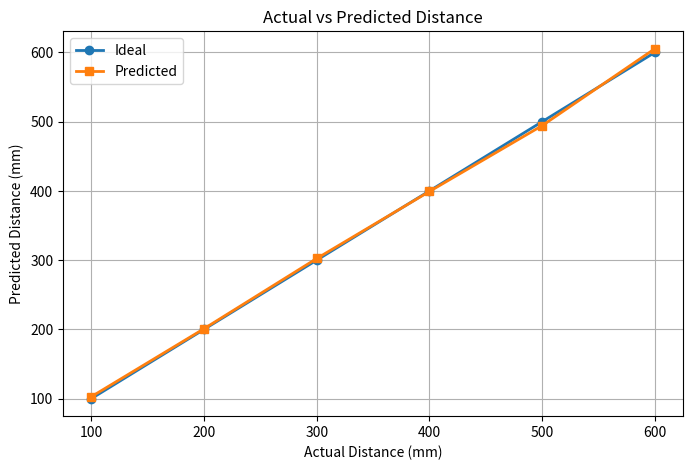
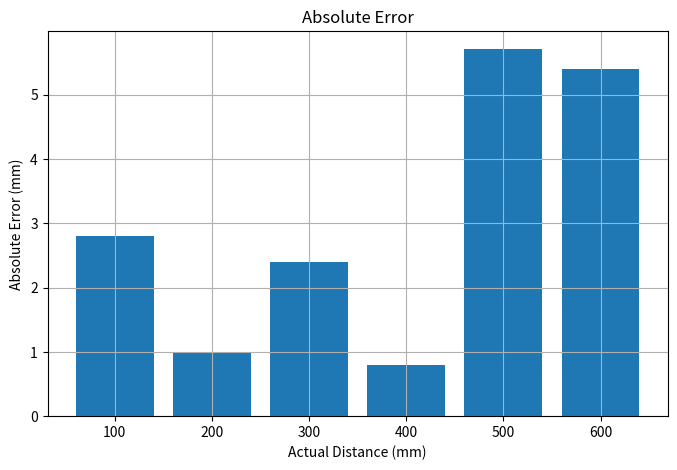
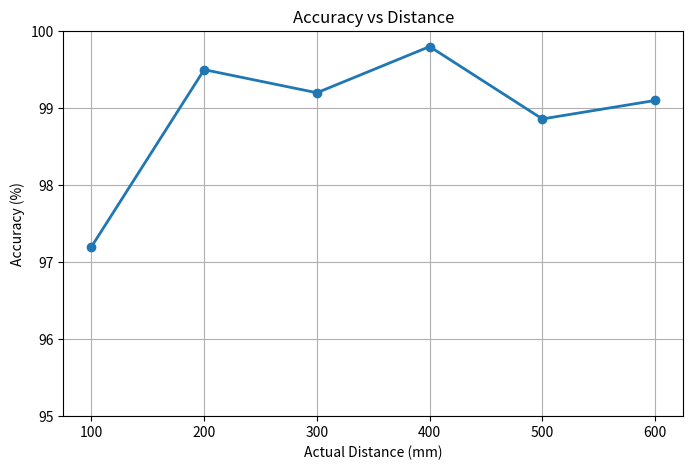

These figures' Python source, in order:
import os
import numpy as np
import pandas as pd
import matplotlib.pyplot as plt

# =====================================================
# ENTER YOUR VALIDATION DATA HERE
# =====================================================

actual = [100, 200, 300, 400, 500, 600]
predicted = [102.8, 201.0, 302.4, 399.2, 494.3, 605.4]

# =====================================================
# CREATE OUTPUT FOLDER
# =====================================================

os.makedirs("outputs/reports", exist_ok=True)
os.makedirs("outputs/graphs", exist_ok=True)

# =====================================================
# METRICS
# =====================================================

actual = np.array(actual)
predicted = np.array(predicted)

absolute_error = np.abs(actual - predicted)

accuracy = (1 - absolute_error / actual) * 100

mae = np.mean(absolute_error)

rmse = np.sqrt(np.mean((actual - predicted) ** 2))

std_dev = np.std(actual - predicted)

max_error = np.max(absolute_error)

min_error = np.min(absolute_error)

# =====================================================
# PRINT RESULTS
# =====================================================

print("\n========== Validation Report ==========\n")

print("Actual Distances :", actual.tolist())
print("Predicted Distances :", predicted.tolist())
print("Absolute Errors :", absolute_error.tolist())

print()

print(f"MAE       : {mae:.2f} mm")
print(f"RMSE      : {rmse:.2f} mm")
print(f"Accuracy  : {accuracy.mean():.2f}%")
print(f"Std Dev   : {std_dev:.2f} mm")
print(f"Max Error : {max_error:.2f} mm")
print(f"Min Error : {min_error:.2f} mm")

# =====================================================
# SAVE CSV REPORT
# =====================================================

df = pd.DataFrame({
    "Actual_Z_mm": actual,
    "Predicted_Z_mm": predicted,
    "Absolute_Error_mm": absolute_error,
    "Accuracy_%": accuracy
})

df.to_csv(
    "outputs/reports/validation_report.csv",
    index=False
)

print("\n[OK] validation_report.csv saved")

# =====================================================
# GRAPH 1
# =====================================================

plt.figure(figsize=(8,5))

plt.plot(
    actual,
    actual,
    marker="o",
    linewidth=2,
    label="Ideal"
)

plt.plot(
    actual,
    predicted,
    marker="s",
    linewidth=2,
    label="Predicted"
)

plt.xlabel("Actual Distance (mm)")
plt.ylabel("Predicted Distance (mm)")
plt.title("Actual vs Predicted Distance")

plt.grid(True)
plt.legend()

plt.savefig(
    "outputs/graphs/actual_vs_predicted.png",
    dpi=300
)

# =====================================================
# GRAPH 2
# =====================================================

plt.figure(figsize=(8,5))

plt.bar(
    actual.astype(str),
    absolute_error
)

plt.xlabel("Actual Distance (mm)")
plt.ylabel("Absolute Error (mm)")
plt.title("Absolute Error")

plt.grid(True)

plt.savefig(
    "outputs/graphs/absolute_error.png",
    dpi=300
)

# =====================================================
# GRAPH 3
# =====================================================

plt.figure(figsize=(8,5))

plt.plot(
    actual,
    accuracy,
    marker="o",
    linewidth=2
)

plt.xlabel("Actual Distance (mm)")
plt.ylabel("Accuracy (%)")
plt.title("Accuracy vs Distance")

plt.ylim(95,100)

plt.grid(True)

plt.savefig(
    "outputs/graphs/accuracy.png",
    dpi=300
)

# =====================================================
# SHOW ALL GRAPHS
# =====================================================

plt.show()

print("\n[OK] Graphs saved in outputs/graphs/")
